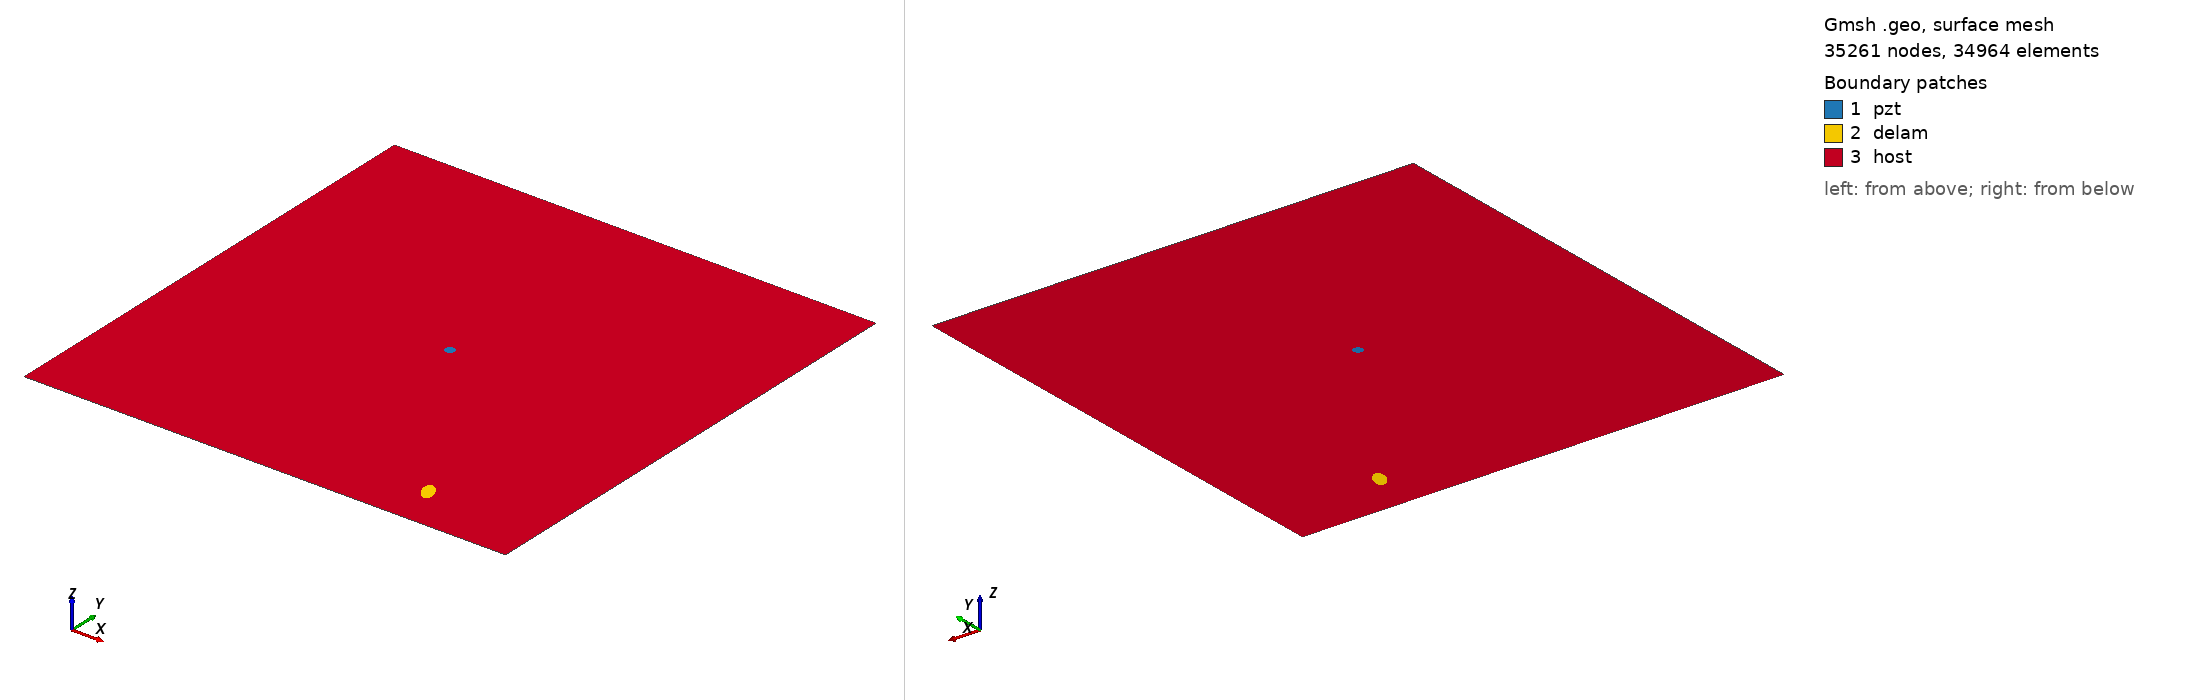

Gmsh geometry script, surface-meshed: 35261 nodes, 34964 surface elements. Boundary patches (legend numbers): 1 pzt, 2 delam, 3 host. Left view from above one corner, right view from below the opposite corner. Legend entries are the model's physical surfaces. The drawing asked Gmsh for element sizes between 1% and 20% of the model's largest extent; the script's own settings can give other sizes.

=== m1_rand_single_delam_191.geo (drawn) ===
SetFactory("OpenCASCADE");
L=0.500000; 
W=0.500000; 
a=0.011499; 
b=0.006155; 
x=0.383469; 
y=0.047140; 
alpha=0.650584 *Pi; 
r=0.005000; 
xpzt=0.250000; 
ypzt=0.250000; 
//+
Point(1) = {0, 0, 0, 1.0};
//+
Point(2) = {L, 0, 0, 1.0};
//+
Point(3) = {L, W, 0, 1.0};
//+
Point(4) = {0, W, 0, 1.0};
//+
Line(1) = {1, 2};
//+
Line(2) = {2, 3};
//+
Line(3) = {3, 4};
//+
Line(4) = {4, 1};
//+
Circle(5) = {xpzt, ypzt, -0, r, 0, 2*Pi};
//+
Ellipse(6) = {x, y, -0, a, b, 0, 2*Pi};
//+
Rotate {{0, 0, 1}, {x, y, 0}, alpha} {
  Curve{6}; 
}
//+
Curve Loop(1) = {4, 1, 2, 3};
//+
Curve Loop(2) = {6};
//+
Curve Loop(3) = {5};
//+
Curve Loop(4) = {6};
//+
Curve Loop(5) = {5};
//+
Plane Surface(1) = {5};
//+
Plane Surface(2) = {4};
//+
Plane Surface(3) = {1, 2, 3};
//+
Point(9) = {xpzt, ypzt, 0, 1.0};
//+
Point{9} In Surface {1};// mesh node at centre of pzt
//+
Physical Surface("pzt") = {1};
//+
Physical Surface("delam") = {2};
//+
Physical Surface("host") = {3};

Mesh.Algorithm = 6; // Frontal
Mesh.CharacteristicLengthFactor = 0.068000;
Mesh.CharacteristicLengthMin = 0.001000;
Mesh.CharacteristicLengthMax = 0.200000;
Mesh.RecombineAll = 1; // Apply recombination algorithm
Mesh.SubdivisionAlgorithm = 1; // 1: all quadrangles
Mesh.Smoothing = 1;
